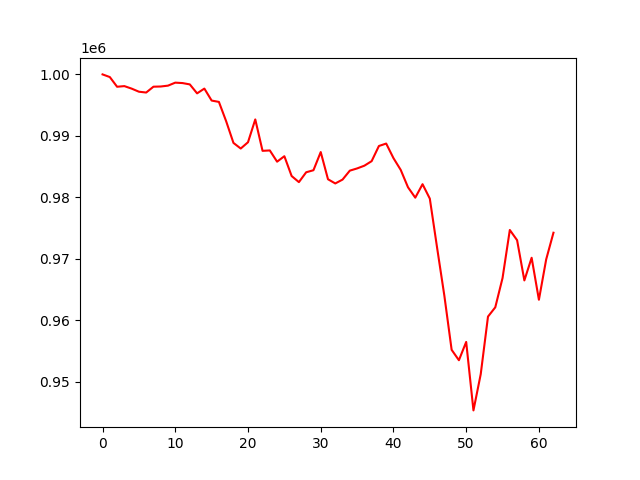

Data behind this chart, as committed beside it:
account_value, date, daily_return
1000000, 2022-04-04, 
<<<<<<< HEAD:results/account_value_valid…
999567, 2022-04-05, -0.0004327
997990, 2022-04-06, -0.001578
998094, 2022-04-07, 0.0001035
997686, 2022-04-08, -0.0004086
997184, 2022-04-11, -0.0005034
997049, 2022-04-12, -0.000135
997999, 2022-04-13, 0.0009524
998030, 2022-04-14, 3.16185955697712e-05
998171, 2022-04-18, 0.0001406
998658, 2022-04-19, 0.0004887
998588, 2022-04-20, -7.075072191009557e-05
998372, 2022-04-21, -0.0002161
996915, 2022-04-22, -0.001459
997690, 2022-04-25, 0.0007776
995742, 2022-04-26, -0.001953
995524, 2022-04-27, -0.0002193
992367, 2022-04-28, -0.00317
988851, 2022-04-29, -0.003543
987936, 2022-05-02, -0.0009258
988961, 2022-05-03, 0.001038
992671, 2022-05-04, 0.003752
987561, 2022-05-05, -0.005148
987626, 2022-05-06, 6.61259164911332e-05
985797, 2022-05-09, -0.001852
986687, 2022-05-10, 0.0009032
983461, 2022-05-11, -0.00327
982470, 2022-05-12, -0.001007
984074, 2022-05-13, 0.001633
984404, 2022-05-16, 0.0003355
987361, 2022-05-17, 0.003004
982936, 2022-05-18, -0.004482
982253, 2022-05-19, -0.0006951
982882, 2022-05-20, 0.0006407
984338, 2022-05-23, 0.001481
984697, 2022-05-24, 0.0003646
985143, 2022-05-25, 0.0004529
985881, 2022-05-26, 0.000749
988349, 2022-05-27, 0.002503
988747, 2022-05-31, 0.0004027
986376, 2022-06-01, -0.002398
984456, 2022-06-02, -0.001946
981630, 2022-06-03, -0.002871
979940, 2022-06-06, -0.001722
982132, 2022-06-07, 0.002237
979784, 2022-06-08, -0.002391
971799, 2022-06-09, -0.00815
963980, 2022-06-10, -0.008046
955179, 2022-06-13, -0.00913
953487, 2022-06-14, -0.001772
956462, 2022-06-15, 0.00312
945321, 2022-06-16, -0.01165
951218, 2022-06-17, 0.006238
960589, 2022-06-21, 0.009851
962094, 2022-06-22, 0.001567
966861, 2022-06-23, 0.004955
974682, 2022-06-24, 0.008089
973022, 2022-06-27, -0.001703
966474, 2022-06-28, -0.006729
... 68 more rows
